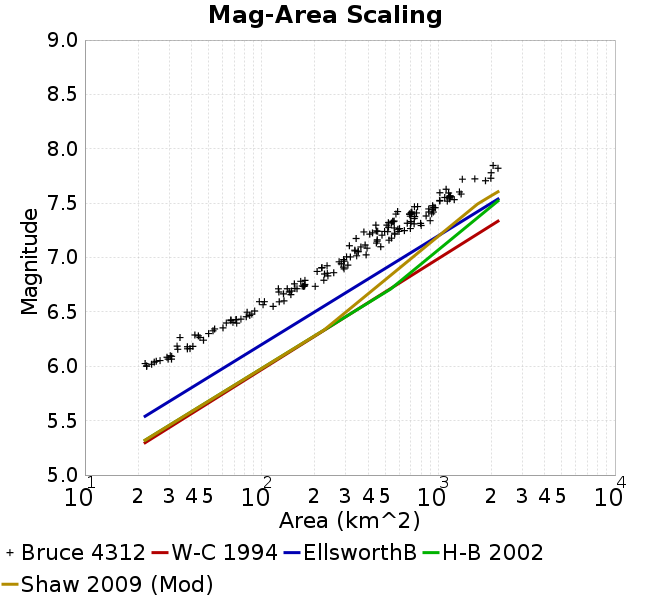

Source data for this figure (header and first rows):
Magnitude, Mean, Standard Deviation, 0.0 fractile, 0.025 fractile, 0.16 fractile, 0.5 fractile, 0.84 fractile, 0.975 fractile, 1.0 fractile
6.05, 26.5, 3.547, 21.91, 21.91, 22.34, 25.97, 30.86, 30.97, 30.97
6.15, 37.15, 3.105, 33.23, 33.23, 33.26, 38.01, 40.64, 40.82, 40.82
6.25, 42.39, 4.751, 34.52, 34.52, 34.52, 43.85, 46.9, 46.9, 46.9
6.35, 58.88, 8.149, 50.15, 50.15, 50.5, 57.32, 71.18, 72.28, 72.28
6.45, 76.11, 7.951, 67.03, 67.03, 67.03, 74.14, 86.27, 88, 88
6.55, 106, 12.74, 91.38, 91.38, 92.06, 102.8, 124.7, 125.8, 125.8
6.65, 138.3, 8.917, 125.2, 125.2, 126.2, 138.7, 147.5, 147.6, 147.6
6.75, 169, 24.42, 124.4, 124.4, 145.2, 171.2, 191, 225, 225
6.85, 242.5, 29.58, 206.1, 206.1, 208.6, 236.4, 288.6, 293, 293
6.95, 268.2, 34.3, 218.4, 218.4, 219.3, 282.4, 299.5, 307.9, 307.9
7.05, 360.7, 46.18, 302.6, 302.6, 316.7, 351.9, 401.4, 472.7, 472.7
7.15, 432.5, 81.34, 313.9, 313.9, 326.6, 448.5, 535.9, 543.4, 543.4
7.25, 535.7, 103.3, 379.4, 379.4, 431.2, 519.9, 628.8, 800.2, 800.2
7.35, 684.3, 109.1, 521.8, 521.8, 551.6, 699.3, 802, 899.8, 899.8
7.45, 808, 129.8, 576, 576, 687.5, 823.6, 937.4, 961.9, 961.9
7.55, 1142, 84.97, 1019, 1019, 1021, 1157, 1198, 1347, 1347
7.65, 1213, 148.4, 1108, 1108, 1108, 1213, 1318, 1318, 1318
7.75, 1761, 268.5, 1368, 1368, 1368, 1850, 1993, 1993, 1993
7.85, 2111, 94.03, 2045, 2045, 2045, 2111, 2178, 2178, 2178
7.95, NaN, NaN, NaN, NaN, NaN, NaN, NaN, NaN, NaN
8.05, NaN, NaN, NaN, NaN, NaN, NaN, NaN, NaN, NaN
8.15, NaN, NaN, NaN, NaN, NaN, NaN, NaN, NaN, NaN
8.25, NaN, NaN, NaN, NaN, NaN, NaN, NaN, NaN, NaN
8.35, NaN, NaN, NaN, NaN, NaN, NaN, NaN, NaN, NaN
8.45, NaN, NaN, NaN, NaN, NaN, NaN, NaN, NaN, NaN
8.55, NaN, NaN, NaN, NaN, NaN, NaN, NaN, NaN, NaN
8.65, NaN, NaN, NaN, NaN, NaN, NaN, NaN, NaN, NaN
8.75, NaN, NaN, NaN, NaN, NaN, NaN, NaN, NaN, NaN
8.85, NaN, NaN, NaN, NaN, NaN, NaN, NaN, NaN, NaN
8.95, NaN, NaN, NaN, NaN, NaN, NaN, NaN, NaN, NaN
